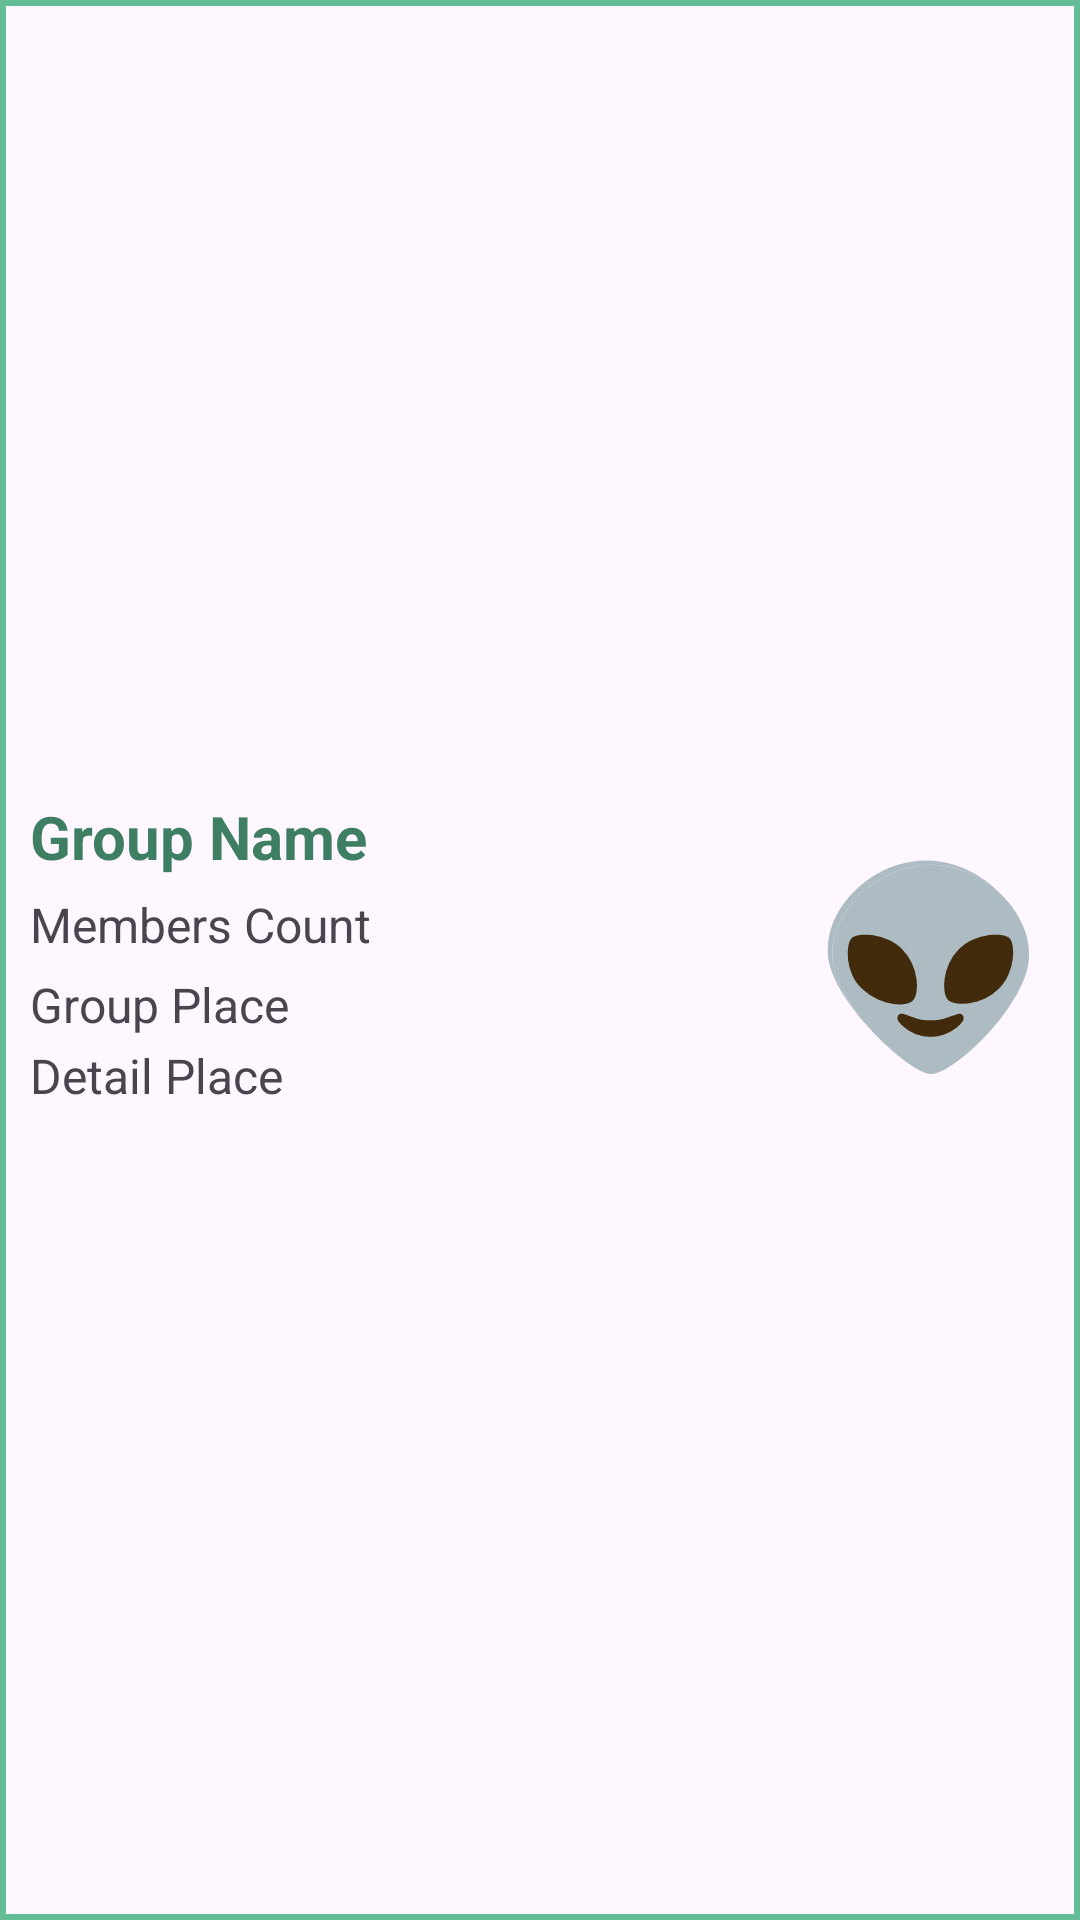

The Android layout XML behind this screen, and the referenced resources:
<!-- AndroidManifest.xml: application theme Theme.Plogging_GURU2_7 -->
<!-- res/layout/groups_item.xml -->
<?xml version="1.0" encoding="utf-8"?>
<LinearLayout xmlns:android="http://schemas.android.com/apk/res/android"
    android:layout_width="match_parent"
    android:layout_height="wrap_content"
    android:orientation="horizontal"
    android:background="@drawable/border"
    android:paddingVertical="2dp"
    android:layout_margin="10dp">

    <LinearLayout
        android:layout_width="0dp"
        android:layout_height="wrap_content"
        android:layout_gravity="center_vertical"
        android:layout_weight="1"
        android:orientation="vertical" >

        <TextView
            android:id="@+id/groupName"
            android:layout_width="wrap_content"
            android:layout_height="wrap_content"
            android:text="Group Name"
            android:textSize="20sp"
            android:textColor="@color/DarkMintGreen"
            android:textStyle="bold"
            android:paddingBottom="5dp" />

        <TextView
            android:id="@+id/groupMembers"
            android:layout_width="wrap_content"
            android:layout_height="wrap_content"
            android:text="Members Count"
            android:textSize="16sp"
            android:paddingBottom="5dp" />

        <TextView
            android:id="@+id/groupPlace"
            android:layout_width="wrap_content"
            android:layout_height="wrap_content"
            android:text="Group Place"
            android:textSize="16sp"
            android:paddingBottom="2dp" />
        <TextView
            android:id="@+id/detailPlace"
            android:layout_width="wrap_content"
            android:layout_height="wrap_content"
            android:text="Detail Place"
            android:textSize="16sp"
            android:paddingBottom="5dp" />

    </LinearLayout>
    <TextView
        android:id="@+id/groupEmoji"
        android:layout_gravity="center_vertical"
        android:layout_width="wrap_content"
        android:layout_height="wrap_content"
        android:textSize="64dp"
        android:text="👽" />

</LinearLayout>
<!-- resources referenced by this layout -->
<resources>
  <color name="DarkMintGreen">#3E7E62</color>
  <!-- drawable border (drawable) -->
  <?xml version="1.0" encoding="utf-8"?>
  <shape xmlns:android="http://schemas.android.com/apk/res/android">
  
      <solid android:color="@android:color/transparent" /> 
      <stroke
          android:width="2dp"
          android:color="@color/MintGreen" /> 
      <corners android:radius="0dp" /> 
      <padding
          android:left="10dp"
          android:top="10dp"
          android:right="10dp"
          android:bottom="10dp" /> 
  </shape>
  <style name="Theme.Plogging_GURU2_7" parent="Base.Theme.Plogging_GURU2_7" />
  <color name="MintGreen">#63BC95</color>
  <style name="Base.Theme.Plogging_GURU2_7" parent="Theme.Material3.DayNight.NoActionBar">
          <item name="colorPrimary">@color/lightMintGreen</item>
          <item name="colorPrimaryContainer">@color/MintGreen</item>
          <item name="colorPrimaryVariant">@color/DarkMintGreen</item>
      </style>
  <color name="lightMintGreen">#89DCB8</color>
</resources>
